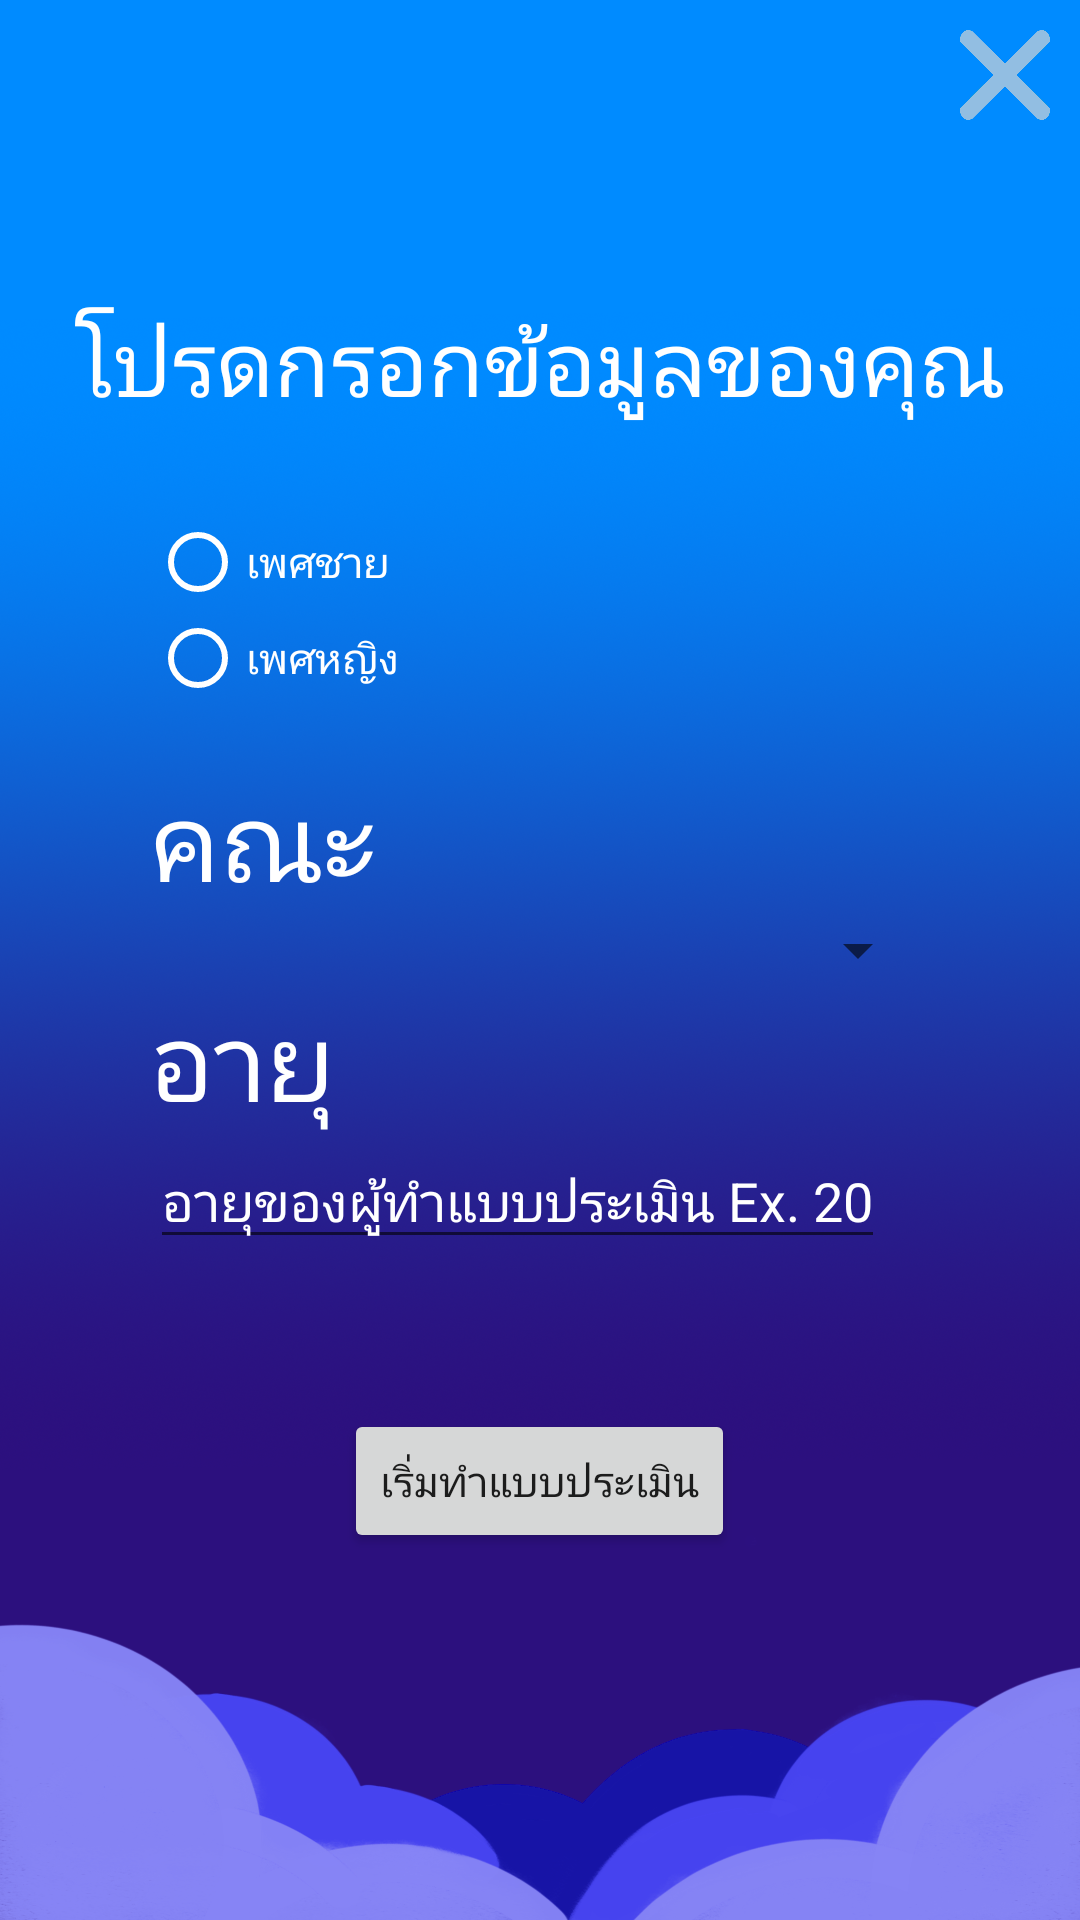

Android layout source for this screen:
<!-- AndroidManifest.xml: application theme AppTheme -->
<!-- res/layout/depress_test_init.xml -->
<?xml version="1.0" encoding="utf-8"?>
<LinearLayout xmlns:android="http://schemas.android.com/apk/res/android"
    xmlns:app="http://schemas.android.com/apk/res-auto"
    xmlns:tools="http://schemas.android.com/tools"
    android:layout_width="match_parent"
    android:layout_height="match_parent"
    android:orientation="vertical"
    android:background="@drawable/bgn">
    <Button
        android:id="@+id/exit"
        android:layout_width="30dp"
        android:layout_height="30dp"
        android:layout_gravity="right"
        android:layout_margin="10dp"
        android:adjustViewBounds="true"
        android:background="@drawable/exit"
        android:scaleType="fitXY" />

    <TextView
        android:layout_width="wrap_content"
        android:layout_height="wrap_content"
        android:layout_marginTop="50dp"
        android:layout_marginBottom="30dp"
        android:textColor="#ffff"
        android:layout_gravity="center"
        android:text="โปรดกรอกข้อมูลของคุณ"
        android:textSize="30dp">

    </TextView>

    <RadioGroup
        android:id="@+id/radioGender"
        android:layout_width="wrap_content"
        android:layout_height="wrap_content"
        android:layout_marginHorizontal="50dp"
        android:layout_marginBottom="20dp">

        <RadioButton
            android:id="@+id/radioMale"
            android:layout_width="wrap_content"
            android:layout_height="wrap_content"
            android:text="@string/radio_gender_male"
            android:textColor="#ffff"
            android:buttonTint="#ffff"
            tools:layout_editor_absoluteX="50dp"
            tools:layout_editor_absoluteY="500dp" />

        <RadioButton
            android:id="@+id/radioFemale"
            android:layout_width="wrap_content"
            android:layout_height="wrap_content"
            android:text="@string/radio_gender_female"
            android:textColor="#ffff"
            android:buttonTint="#ffff"
            tools:layout_editor_absoluteX="50dp"
            tools:layout_editor_absoluteY="500dp" />
    </RadioGroup>

    <TextView
        android:layout_width="wrap_content"
        android:layout_height="wrap_content"
        android:layout_marginHorizontal="50dp"
        android:textSize="36dp"
        android:textColor="#ffff"
        android:text="@string/faculty_text"></TextView>

    <Spinner
        android:id="@+id/dropdown_faculty"
        android:layout_width="match_parent"
        android:layout_height="wrap_content"
        android:layout_marginHorizontal="50dp"
        android:textColor="#ffff"
        tools:layout_editor_absoluteX="50dp"
        tools:layout_editor_absoluteY="1000dp" />

    <TextView
        android:layout_width="wrap_content"
        android:layout_height="wrap_content"
        android:textSize="36dp"
        android:textColor="#ffff"
        android:layout_marginHorizontal="50dp"
        android:text="@string/age_text"></TextView>
    <EditText
        android:layout_width="wrap_content"
        android:layout_height="wrap_content"
        android:id="@+id/edit_text_age"
        android:layout_marginHorizontal="50dp"
        android:textColorHint="#ffff"
        android:hint="อายุของผู้ทำแบบประเมิน Ex. 20"
        android:inputType="numberDecimal">
    </EditText>
    <Button
        android:layout_width="wrap_content"
        android:layout_height="wrap_content"
        android:id="@+id/startTest"
        android:layout_margin="50dp"
        android:layout_gravity="center"
        android:text="@string/btn_start">

    </Button>
</LinearLayout>
<!-- resources referenced by this layout -->
<resources>
  <!-- drawable bgn: png bitmap (drawable-xhdpi, 695356 bytes) -->
  <!-- drawable exit: png bitmap (drawable-xhdpi, 46702 bytes) -->
  <string name="age_text">อายุ</string>
  <string name="btn_start">เริ่มทำแบบประเมิน</string>
  <string name="faculty_text">คณะ</string>
  <string name="radio_gender_female">เพศหญิง</string>
  <string name="radio_gender_male">เพศชาย</string>
  <style name="AppTheme" parent="Theme.AppCompat.Light.NoActionBar">
          
          <item name="colorPrimary">@color/colorPrimary</item>
          <item name="colorPrimaryDark">@color/colorPrimaryDark</item>
          <item name="colorAccent">@color/colorAccent</item>
      </style>
  <!-- not gathered from this repository: default colours our renderer supplied (Android Studio template values) -->
  <color name="colorPrimary">#FF6200EE</color>
  <color name="colorPrimaryDark">#FF3700B3</color>
  <color name="colorAccent">#FF03DAC5</color>
</resources>
